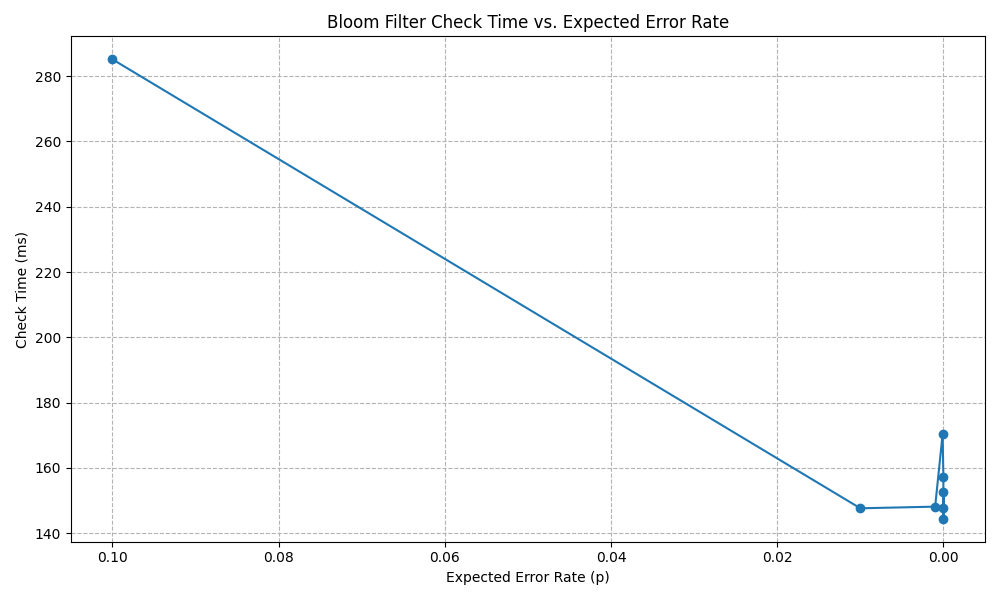

The file beside this chart, header and first rows:
capacity, errorRate, m, k, insertTime, checkTime, hits, insertCount, falsePositives, testSize, falsePositiveRate
100000, 0.1, 468, 4, 303.756033ms, 285.13078ms, 100000, 100000, 40, 1000, 0.0400
100000, 0.01, 936, 7, 168.51102ms, 147.664763ms, 100000, 100000, 2, 1000, 0.0020
100000, 0.001, 1404, 10, 166.071271ms, 148.167486ms, 100000, 100000, 0, 1000, 0.0000
100000, 0.0001, 1872, 14, 265.664025ms, 170.350831ms, 100000, 100000, 0, 1000, 0.0000
100000, 0.00001, 2340, 17, 187.33845ms, 157.35337ms, 100000, 100000, 0, 1000, 0.0000
100000, 0.000001000, 2808, 20, 156.872246ms, 144.46177ms, 100000, 100000, 0, 1000, 0.0000
100000, 0.000000100, 3276, 24, 177.343069ms, 152.773845ms, 100000, 100000, 0, 1000, 0.0000
100000, 0.000000010, 3744, 27, 166.496984ms, 147.849796ms, 100000, 100000, 0, 1000, 0.0000
